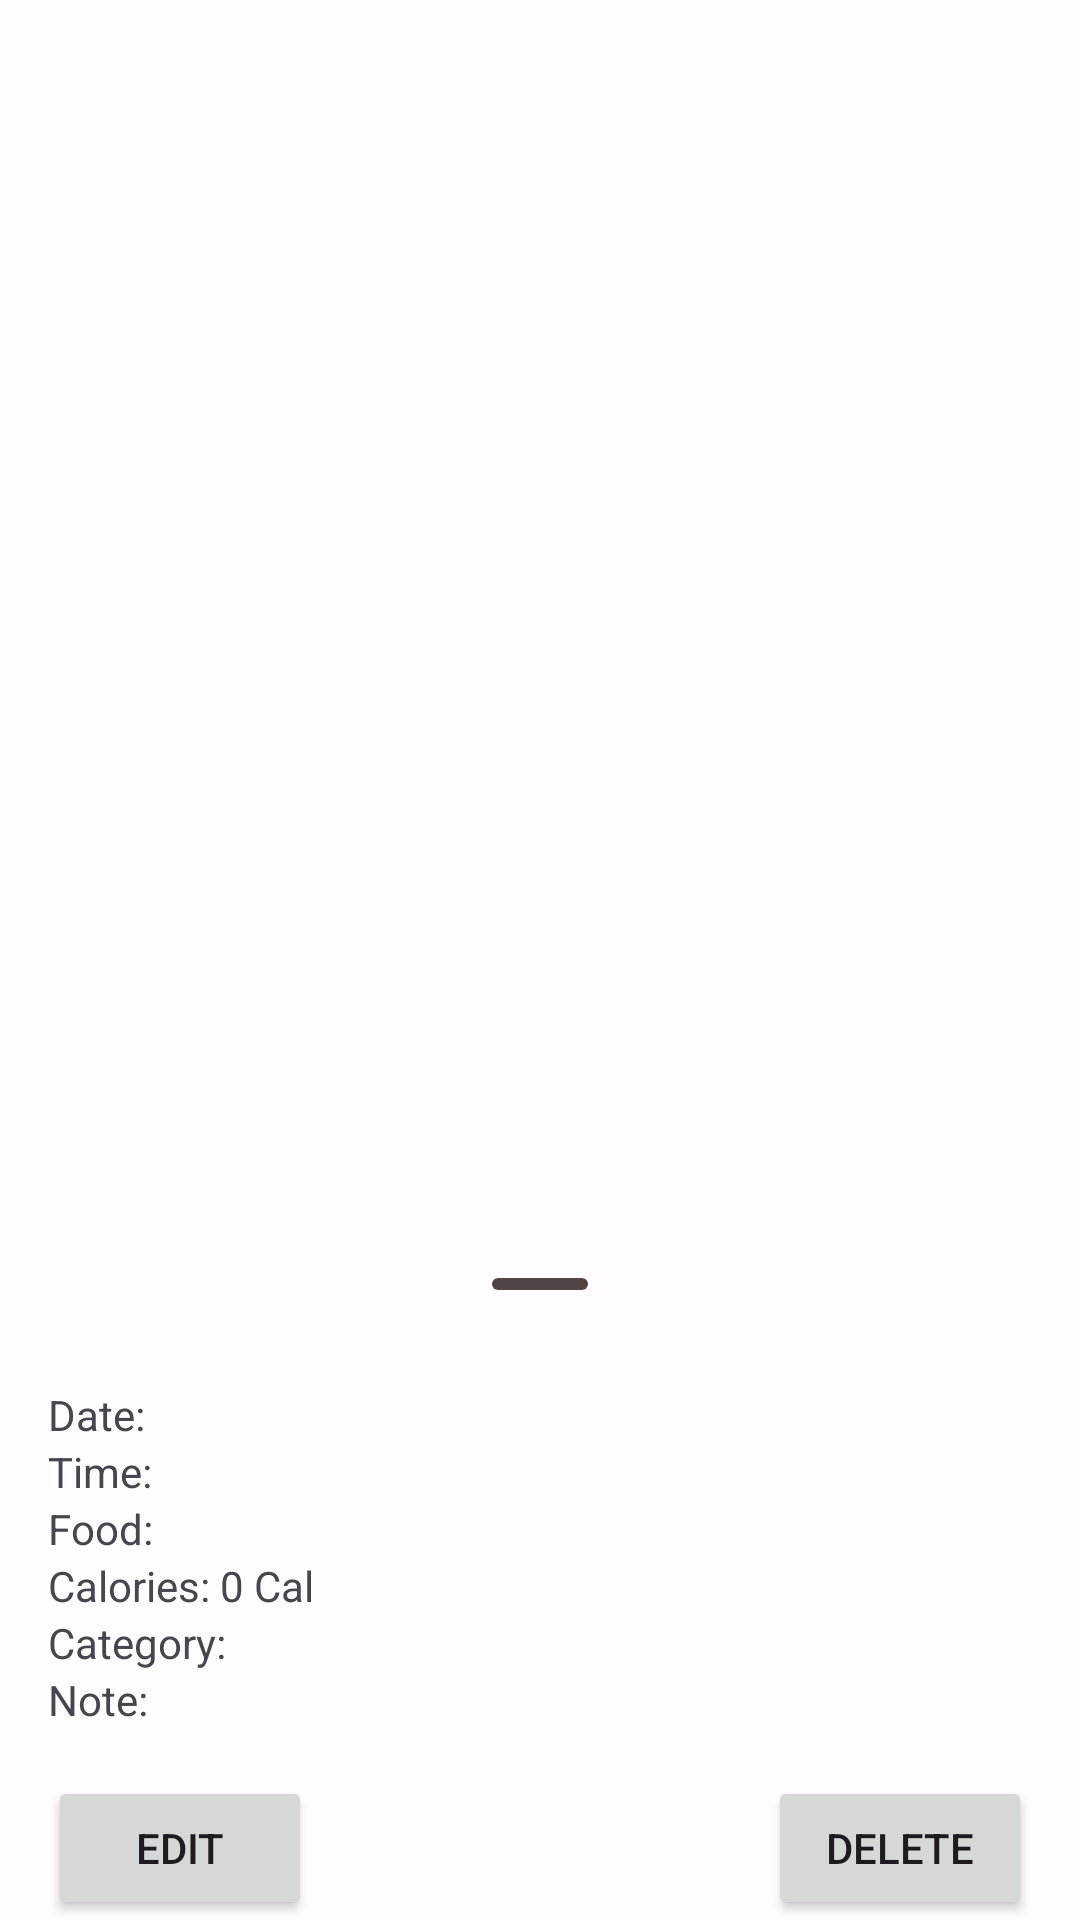

Android layout source for this screen:
<!-- AndroidManifest.xml: application theme Theme.MealLogger -->
<!-- res/layout/meal_log_detail_bottom_sheet.xml -->
<?xml version="1.0" encoding="utf-8"?>
<androidx.constraintlayout.widget.ConstraintLayout xmlns:android="http://schemas.android.com/apk/res/android"
    android:layout_width="match_parent"
    android:layout_height="match_parent"
    xmlns:app="http://schemas.android.com/apk/res-auto">

    <FrameLayout
        android:id="@+id/standard_bottom_sheet"
        android:layout_width="0dp"
        android:layout_height="wrap_content"
        app:layout_behavior="com.google.android.material.bottomsheet.BottomSheetBehavior"
        app:layout_constraintBottom_toBottomOf="parent"
        app:layout_constraintEnd_toEndOf="parent"
        app:layout_constraintStart_toStartOf="parent">

        <androidx.constraintlayout.widget.ConstraintLayout
            android:layout_width="match_parent"
            android:layout_height="wrap_content">

            <com.google.android.material.bottomsheet.BottomSheetDragHandleView
                android:id="@+id/drag_handle"
                android:layout_width="match_parent"
                android:layout_height="wrap_content"
                app:layout_constraintEnd_toEndOf="parent"
                app:layout_constraintStart_toStartOf="parent"
                app:layout_constraintTop_toTopOf="parent" />

            <TextView
                android:id="@+id/dateLabelSheet"
                android:layout_width="wrap_content"
                android:layout_height="wrap_content"
                android:layout_marginStart="16dp"
                android:text="@string/date"
                app:layout_constraintStart_toStartOf="parent"
                app:layout_constraintTop_toBottomOf="@id/drag_handle" />

            <TextView
                android:id="@+id/dateValueSheet"
                android:layout_width="wrap_content"
                android:layout_height="wrap_content"
                app:layout_constraintStart_toEndOf="@+id/dateLabelSheet"
                app:layout_constraintTop_toBottomOf="@id/drag_handle" />

            <TextView
                android:id="@+id/timeLabelSheet"
                android:layout_width="wrap_content"
                android:layout_height="wrap_content"
                android:layout_marginStart="16dp"
                android:text="@string/time"
                app:layout_constraintStart_toStartOf="parent"
                app:layout_constraintTop_toBottomOf="@+id/dateLabelSheet" />

            <TextView
                android:id="@+id/timeValueSheet"
                android:layout_width="wrap_content"
                android:layout_height="wrap_content"
                app:layout_constraintStart_toEndOf="@+id/timeLabelSheet"
                app:layout_constraintTop_toBottomOf="@+id/dateLabelSheet" />

            <TextView
                android:id="@+id/foodLabelSheet"
                android:layout_width="wrap_content"
                android:layout_height="wrap_content"
                android:layout_marginStart="16dp"
                android:text="@string/food"
                app:layout_constraintStart_toStartOf="parent"
                app:layout_constraintTop_toBottomOf="@+id/timeLabelSheet" />

            <TextView
                android:id="@+id/foodValueSheet"
                android:layout_width="wrap_content"
                android:layout_height="wrap_content"
                app:layout_constraintStart_toEndOf="@+id/foodLabelSheet"
                app:layout_constraintTop_toBottomOf="@+id/timeLabelSheet" />

            <TextView
                android:id="@+id/caloriesLabelSheet"
                android:layout_width="wrap_content"
                android:layout_height="wrap_content"
                android:layout_marginStart="16dp"
                android:text="@string/calories"
                app:layout_constraintStart_toStartOf="parent"
                app:layout_constraintTop_toBottomOf="@+id/foodLabelSheet" />

            <TextView
                android:id="@+id/caloriesValueSheet"
                android:layout_width="wrap_content"
                android:layout_height="wrap_content"
                android:text="@string/zero"
                app:layout_constraintStart_toEndOf="@+id/caloriesLabelSheet"
                app:layout_constraintTop_toBottomOf="@+id/foodLabelSheet" />

            <TextView
                android:id="@+id/caloriesUnitSheet"
                android:layout_width="wrap_content"
                android:layout_height="wrap_content"
                android:text="@string/cal"
                app:layout_constraintStart_toEndOf="@+id/caloriesValueSheet"
                app:layout_constraintTop_toBottomOf="@+id/foodLabelSheet" />

            <TextView
                android:id="@+id/categoryLabelSheet"
                android:layout_width="wrap_content"
                android:layout_height="wrap_content"
                android:layout_marginStart="16dp"
                android:text="@string/category"
                app:layout_constraintStart_toStartOf="parent"
                app:layout_constraintTop_toBottomOf="@+id/caloriesLabelSheet" />

            <TextView
                android:id="@+id/categoryValueSheet"
                android:layout_width="wrap_content"
                android:layout_height="wrap_content"
                app:layout_constraintStart_toEndOf="@+id/categoryLabelSheet"
                app:layout_constraintTop_toBottomOf="@+id/caloriesLabelSheet" />

            <TextView
                android:id="@+id/noteLabelSheet"
                android:layout_width="wrap_content"
                android:layout_height="wrap_content"
                android:layout_marginStart="16dp"
                android:text="@string/note"
                app:layout_constraintStart_toStartOf="parent"
                app:layout_constraintTop_toBottomOf="@+id/categoryLabelSheet" />

            <TextView
                android:id="@+id/noteValueSheet"
                android:layout_width="0dp"
                android:layout_height="wrap_content"
                android:layout_marginEnd="16dp"
                app:layout_constraintEnd_toEndOf="parent"
                app:layout_constraintStart_toEndOf="@+id/noteLabelSheet"
                app:layout_constraintTop_toBottomOf="@+id/categoryLabelSheet" />

            <Button
                android:id="@+id/btnEdit"
                android:layout_width="wrap_content"
                android:layout_height="wrap_content"
                android:layout_marginStart="16dp"
                android:layout_marginTop="16dp"
                android:text="@string/edit"
                app:layout_constraintBottom_toBottomOf="parent"
                app:layout_constraintStart_toStartOf="parent"
                app:layout_constraintTop_toBottomOf="@+id/noteValueSheet" />

            <Button
                android:id="@+id/btnDelete"
                android:layout_width="wrap_content"
                android:layout_height="wrap_content"
                android:layout_marginTop="16dp"
                android:layout_marginEnd="16dp"
                android:text="@string/delete"
                app:layout_constraintBottom_toBottomOf="parent"
                app:layout_constraintEnd_toEndOf="parent"
                app:layout_constraintTop_toBottomOf="@+id/noteValueSheet" />
        </androidx.constraintlayout.widget.ConstraintLayout>
    </FrameLayout>

</androidx.constraintlayout.widget.ConstraintLayout>
<!-- resources referenced by this layout -->
<resources>
  <string name="cal">\u0020Cal</string>
  <string name="calories">Calories:\u0020</string>
  <string name="category">Category:\u0020</string>
  <string name="date">Date:\u0020</string>
  <string name="delete">Delete</string>
  <string name="edit">Edit</string>
  <string name="food">Food:\u0020</string>
  <string name="note">Note:\u0020</string>
  <string name="time">Time:\u0020</string>
  <string name="zero">0</string>
  <color name="md_theme_light_primary">#B51F44</color>
  <color name="md_theme_light_onPrimary">#FFFFFF</color>
  <color name="md_theme_light_primaryContainer">#FFDADC</color>
  <color name="md_theme_light_onPrimaryContainer">#400010</color>
  <color name="md_theme_light_secondary">#765659</color>
  <color name="md_theme_light_onSecondary">#FFFFFF</color>
  <color name="md_theme_light_secondaryContainer">#FFDADC</color>
  <color name="md_theme_light_onSecondaryContainer">#2C1517</color>
  <color name="md_theme_light_tertiary">#775930</color>
  <color name="md_theme_light_onTertiary">#FFFFFF</color>
  <color name="md_theme_light_tertiaryContainer">#FFDDB6</color>
  <color name="md_theme_light_onTertiaryContainer">#2A1800</color>
  <color name="md_theme_light_error">#BA1A1A</color>
  <color name="md_theme_light_errorContainer">#FFDAD6</color>
  <color name="md_theme_light_onError">#FFFFFF</color>
  <color name="md_theme_light_onErrorContainer">#410002</color>
  <color name="md_theme_light_background">#FFFBFF</color>
  <color name="md_theme_light_onBackground">#201A1A</color>
  <color name="md_theme_light_surface">#FFFBFF</color>
  <color name="md_theme_light_onSurface">#201A1A</color>
  <color name="md_theme_light_surfaceVariant">#F4DDDE</color>
  <color name="md_theme_light_onSurfaceVariant">#524344</color>
  <color name="md_theme_light_outline">#847374</color>
  <color name="md_theme_light_inverseOnSurface">#FBEEEE</color>
  <color name="md_theme_light_inverseSurface">#362F2F</color>
  <color name="md_theme_light_inversePrimary">#FFB2B9</color>
</resources>
